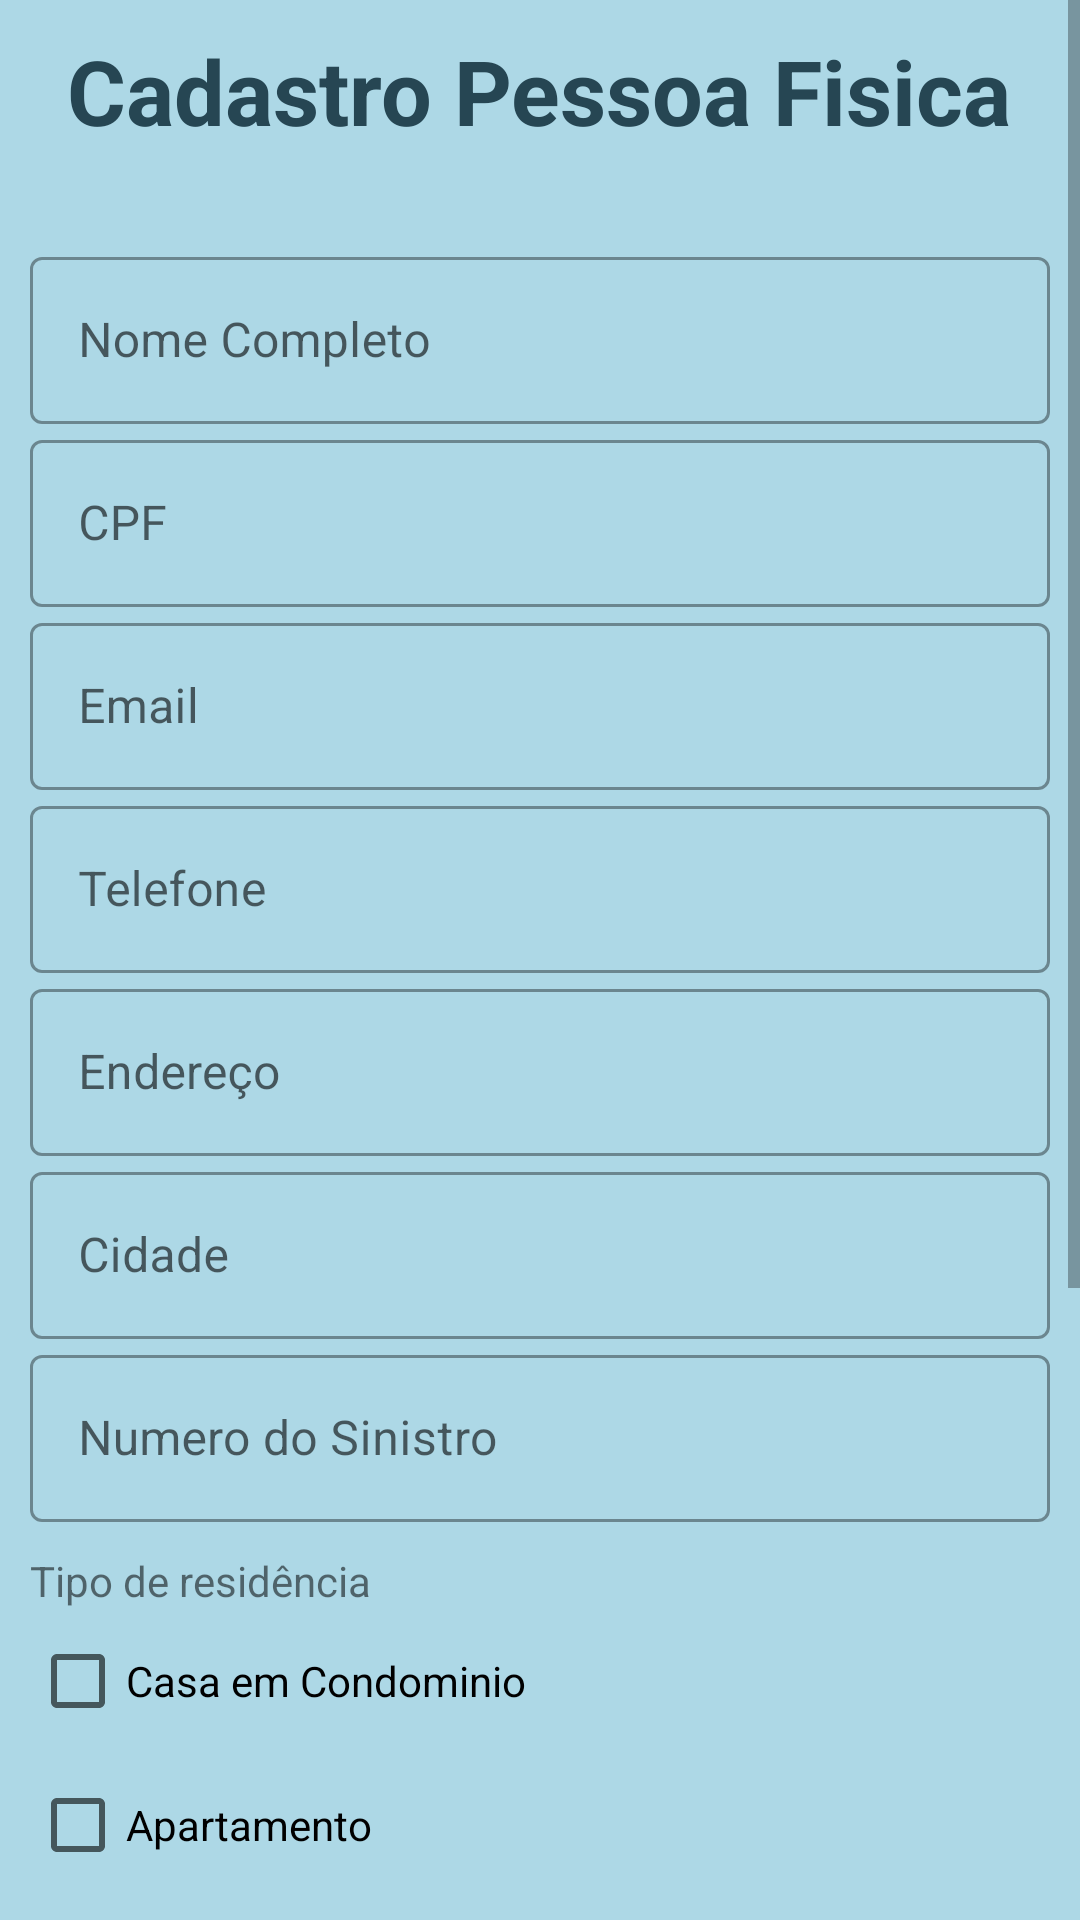

Android layout source for this screen:
<!-- AndroidManifest.xml: application theme Theme.EngeTech -->
<!-- res/layout/activity_pessoa_fisica.xml -->
<?xml version="1.0" encoding="utf-8"?>
<ScrollView xmlns:android="http://schemas.android.com/apk/res/android"
    xmlns:app="http://schemas.android.com/apk/res-auto"
    xmlns:tools="http://schemas.android.com/tools"
    android:layout_width="match_parent"
    android:layout_height="match_parent"
    tools:context=".PessoaFisica"
    android:orientation="vertical"
    >

    <LinearLayout
        android:layout_width="match_parent"
        android:layout_height="match_parent"
        tools:context=".PessoaFisica"
        android:orientation="vertical"
        android:background="#add8e6"
        >


        <TextView
            android:layout_width="wrap_content"
            android:layout_height="wrap_content"
            android:layout_marginTop="10dp"
            android:text="Cadastro Pessoa Fisica"
            android:textColor="#264653"
            android:textSize="30dp"
            android:textStyle="bold"
            android:textAppearance="@style/TextAppearance.AppCompat.Medium"
            android:layout_gravity="center_horizontal"
            />

    <LinearLayout
        android:layout_width="match_parent"
        android:layout_height="wrap_content"
        android:orientation="vertical"
        android:layout_marginTop="20dp"
        android:layout_marginBottom="20dp"
        android:padding="10dp"
        >


        <com.google.android.material.textfield.TextInputLayout
            android:id="@+id/nome"
            android:layout_width="match_parent"
            android:layout_height="wrap_content"
            android:hint="Nome Completo"
            style="@style/Widget.MaterialComponents.TextInputLayout.OutlinedBox"
            >

            <com.google.android.material.textfield.TextInputEditText
                android:layout_width="match_parent"
                android:layout_height="wrap_content"
                android:inputType="text"/>

        </com.google.android.material.textfield.TextInputLayout>

        <com.google.android.material.textfield.TextInputLayout
            android:id="@+id/cpf"
            android:layout_width="match_parent"
            android:layout_height="wrap_content"
            android:hint="CPF"
            style="@style/Widget.MaterialComponents.TextInputLayout.OutlinedBox"
            >

            <com.google.android.material.textfield.TextInputEditText
                android:layout_width="match_parent"
                android:layout_height="wrap_content"
                android:inputType="number"/>

        </com.google.android.material.textfield.TextInputLayout>

        <com.google.android.material.textfield.TextInputLayout
            android:id="@+id/email"
            android:layout_width="match_parent"
            android:layout_height="wrap_content"
            android:hint="Email"
            style="@style/Widget.MaterialComponents.TextInputLayout.OutlinedBox"
            >

            <com.google.android.material.textfield.TextInputEditText
                android:layout_width="match_parent"
                android:layout_height="wrap_content"
                android:inputType="textEmailAddress"/>

        </com.google.android.material.textfield.TextInputLayout>

        <com.google.android.material.textfield.TextInputLayout
            android:id="@+id/telefone"
            android:layout_width="match_parent"
            android:layout_height="wrap_content"
            android:hint="Telefone"
            style="@style/Widget.MaterialComponents.TextInputLayout.OutlinedBox"
            >

            <com.google.android.material.textfield.TextInputEditText
                android:layout_width="match_parent"
                android:layout_height="wrap_content"
                android:inputType="number"/>

        </com.google.android.material.textfield.TextInputLayout>

        <com.google.android.material.textfield.TextInputLayout
            android:id="@+id/endereco"
            android:layout_width="match_parent"
            android:layout_height="wrap_content"
            android:hint="Endereço"
            style="@style/Widget.MaterialComponents.TextInputLayout.OutlinedBox"
            >

            <com.google.android.material.textfield.TextInputEditText
                android:layout_width="match_parent"
                android:layout_height="wrap_content"
                android:inputType="text"
                tools:ignore="SpeakableTextPresentCheck,SpeakableTextPresentCheck,SpeakableTextPresentCheck" />

        </com.google.android.material.textfield.TextInputLayout>

        <com.google.android.material.textfield.TextInputLayout
            android:id="@+id/cidade"
            android:layout_width="match_parent"
            android:layout_height="wrap_content"
            android:hint="Cidade"
            style="@style/Widget.MaterialComponents.TextInputLayout.OutlinedBox"
            >

            <com.google.android.material.textfield.TextInputEditText
                android:layout_width="match_parent"
                android:layout_height="wrap_content"
                android:inputType="text"/>

        </com.google.android.material.textfield.TextInputLayout>

        <com.google.android.material.textfield.TextInputLayout
            android:id="@+id/numSinistro"
            android:layout_width="match_parent"
            android:layout_height="wrap_content"
            android:hint="Numero do Sinistro"
            style="@style/Widget.MaterialComponents.TextInputLayout.OutlinedBox"
            >

            <com.google.android.material.textfield.TextInputEditText
                android:layout_width="match_parent"
                android:layout_height="wrap_content"
                android:inputType="number"/>

        </com.google.android.material.textfield.TextInputLayout>

        <TextView
            android:layout_width="match_parent"
            android:layout_height="wrap_content"
            android:text="Tipo de residência"
            android:layout_marginTop="10dp"/>

        <CheckBox
            android:id="@+id/check_casaCond"
            android:layout_width="match_parent"
            android:layout_height="wrap_content"
            android:text="Casa em Condominio"
            />

        <CheckBox
            android:id="@+id/check_apartamento"
            android:layout_width="match_parent"
            android:layout_height="wrap_content"
            android:text="Apartamento"
            />

        <CheckBox
            android:id="@+id/check_casa"
            android:layout_width="match_parent"
            android:layout_height="wrap_content"
            android:text="Casa"
            />

        <TextView
            android:layout_width="match_parent"
            android:layout_height="wrap_content"
            android:text="Tipo do terreno"
            android:layout_marginTop="10dp"/>

        <CheckBox
            android:id="@+id/check_terreno_plano"
            android:layout_width="match_parent"
            android:layout_height="wrap_content"
            android:text="Plano"
            />

        <CheckBox
            android:id="@+id/check_terreno_aclive"
            android:layout_width="match_parent"
            android:layout_height="wrap_content"
            android:text="Aclive"
            />

        <CheckBox
            android:id="@+id/check_terreno_declive"
            android:layout_width="match_parent"
            android:layout_height="wrap_content"
            android:text="Declive"
            />



    </LinearLayout>


    <Button
        android:id="@+id/btn_salvar"
        android:layout_width="match_parent"
        android:layout_height="wrap_content"
        android:text="Salvar"
        android:backgroundTint="@color/black"
        android:padding="16dp"
        android:layout_marginTop="90dp"
        android:layout_margin="10dp"
        />

    </LinearLayout>

</ScrollView>
<!-- resources referenced by this layout -->
<resources>
  <style name="Theme.EngeTech" parent="Theme.MaterialComponents.DayNight.DarkActionBar">
          
          <item name="colorPrimary">@color/purple_500</item>
          <item name="colorPrimaryVariant">@color/purple_700</item>
          <item name="colorOnPrimary">@color/white</item>
          
          <item name="colorSecondary">@color/teal_200</item>
          <item name="colorSecondaryVariant">@color/teal_700</item>
          <item name="colorOnSecondary">@color/black</item>
          
          <item name="android:statusBarColor">?attr/colorPrimaryVariant</item>
          
      </style>
  <!-- not gathered from this repository: default colours our renderer supplied (Android Studio template values) -->
  <color name="purple_500">#FF6200EE</color>
  <color name="purple_700">#FF3700B3</color>
  <color name="teal_200">#FF03DAC5</color>
  <color name="teal_700">#FF018786</color>
  <color name="black">#FF000000</color>
  <color name="white">#FFFFFFFF</color>
</resources>
